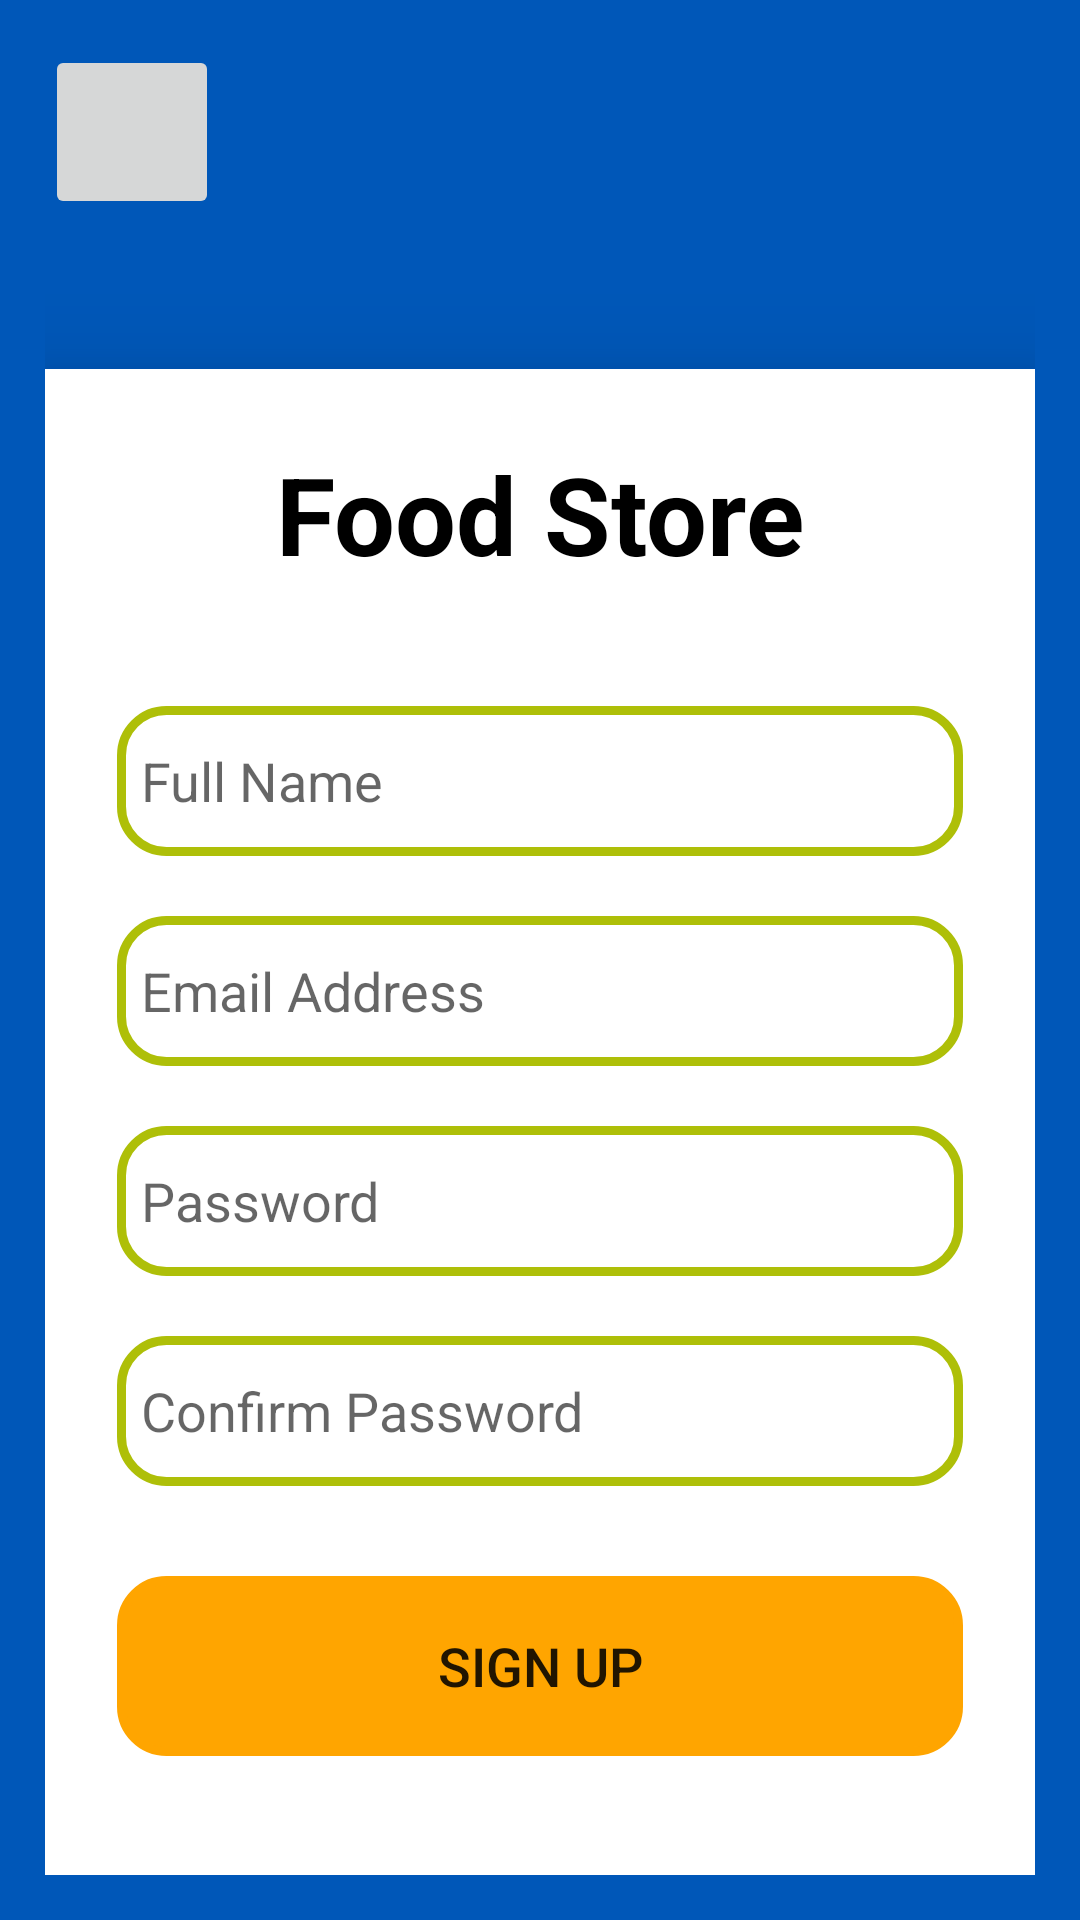

This screen was rendered from an Android layout file. Write that file and the resources it references.
<!-- AndroidManifest.xml: application theme Theme.BabyBuy -->
<!-- res/layout/activity_signup.xml -->
<?xml version="1.0" encoding="utf-8"?>
<ScrollView
    xmlns:android="http://schemas.android.com/apk/res/android"
    android:layout_width="match_parent"
    android:layout_height="match_parent"
    android:padding="15dp"
    android:background="@color/racing_blue"
    android:orientation="vertical"
    xmlns:app="http://schemas.android.com/apk/res-auto"
    xmlns:tools="http://schemas.android.com/tools"
    tools:context=".ui.Activity.SignUpActivity">

    <LinearLayout
        android:layout_width="match_parent"
        android:layout_height="wrap_content"
        android:orientation="vertical">

        
        <ImageButton
            android:id="@+id/ib_back"
            android:layout_width="58dp"
            android:layout_height="58dp"
            android:src="@drawable/back"
            android:layout_marginBottom="20dp"/>

        
        <LinearLayout
            android:layout_width="match_parent"
            android:layout_height="wrap_content"
            android:background="@android:color/white"
            android:elevation="20dp"
            android:layout_marginTop="30dp"
            android:orientation="vertical"
            android:padding="24dp">

            
            <TextView
                android:id="@+id/loginText"
                android:layout_width="match_parent"
                android:layout_height="wrap_content"
                android:layout_marginBottom="20dp"
                android:text="Food Store"
                android:textAlignment="center"
                android:textColor="@color/black"
                android:textSize="36sp"
                android:textStyle="bold" />

            
            <EditText
                android:id="@+id/et_fullname"
                android:layout_width="match_parent"
                android:layout_height="50dp"
                android:layout_marginTop="20dp"
                android:background="@drawable/edit"
                android:hint="Full Name"
                android:inputType="text"
                android:padding="8dp"
                android:textColor="@color/black"
                android:textColorHighlight="@color/cardview_dark_background" />


            
            <EditText
                android:id="@+id/et_email"
                android:layout_width="match_parent"
                android:layout_height="50dp"
                android:layout_marginTop="20dp"
                android:background="@drawable/edit"
                android:hint="Email Address"
                android:inputType="textEmailAddress"
                android:padding="8dp"
                android:textColor="@color/black"
                android:textColorHighlight="@color/cardview_dark_background" />

            
            <EditText
                android:id="@+id/et_password"
                android:layout_width="match_parent"
                android:layout_height="50dp"
                android:layout_marginTop="20dp"
                android:background="@drawable/edit"
                android:hint="Password"
                android:inputType="textPassword"
                android:padding="8dp"
                android:textColor="@color/black"
                android:textColorHighlight="@color/cardview_dark_background" />

            
            <EditText
                android:id="@+id/et_confirmPassword"
                android:layout_width="match_parent"
                android:layout_height="50dp"
                android:layout_marginTop="20dp"
                android:background="@drawable/edit"
                android:hint="Confirm Password"
                android:inputType="textPassword"
                android:padding="8dp"
                android:textColor="@color/black"
                android:textColorHighlight="@color/cardview_dark_background" />

            
            <Button
                android:id="@+id/btn_signup"
                android:layout_width="match_parent"
                android:layout_height="60dp"
                android:layout_marginTop="30dp"
                android:layout_marginBottom="30dp"
                android:background="@drawable/edit"
                android:text="Sign Up"
                android:textSize="18sp"
                app:backgroundTint="#FFA500" />
        </LinearLayout>
    </LinearLayout>

</ScrollView>
<!-- resources referenced by this layout -->
<resources>
  <color name="black">#FF000000</color>
  <color name="racing_blue">#FF0057B8</color>
  <!-- drawable edit (drawable) -->
  <?xml version="1.0" encoding="utf-8"?>
  <shape xmlns:android="http://schemas.android.com/apk/res/android"
      android:shape="rectangle">
      <stroke
          android:width="3dp"
          android:color="#AEBF08"  />
      <corners
          android:radius="15dp" />
  
  </shape>
  <style name="Theme.BabyBuy" parent="Theme.MaterialComponents.Light.NoActionBar">
          
      </style>
</resources>
